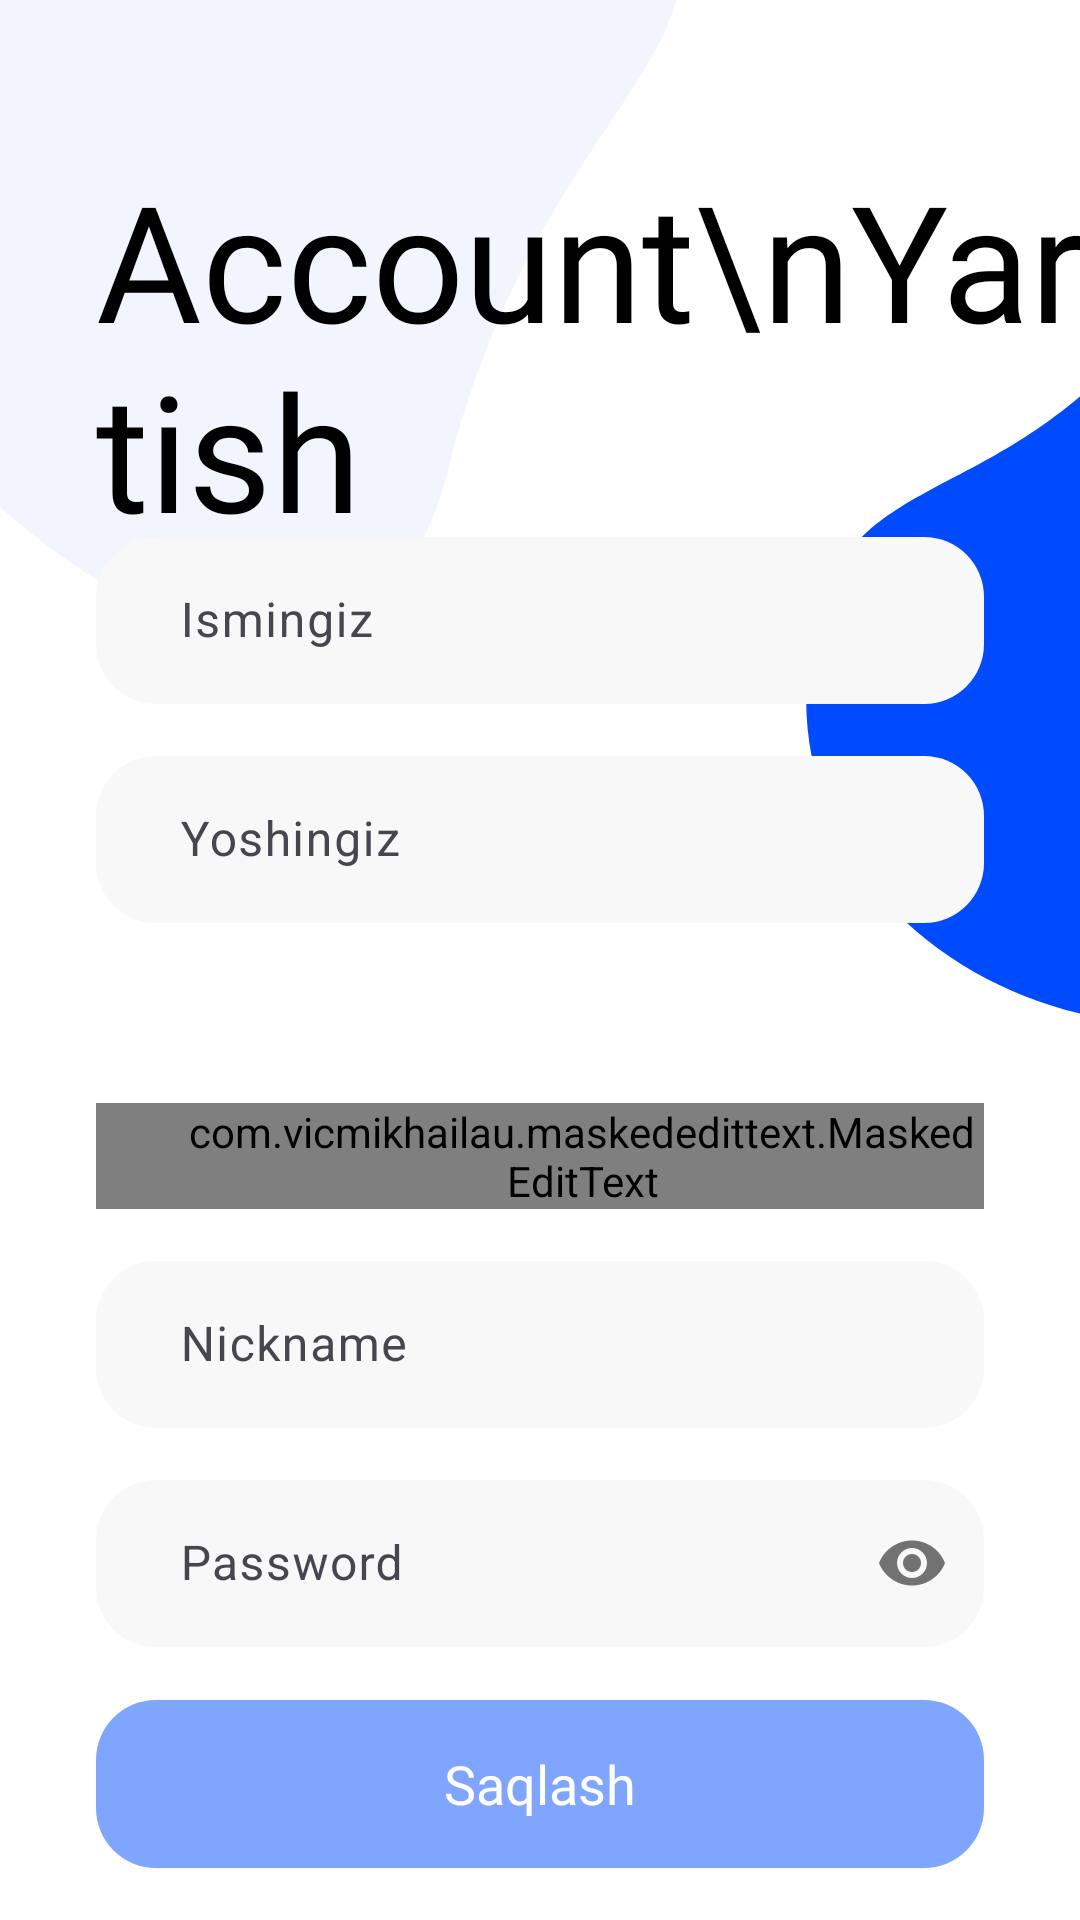

This screen was rendered from an Android layout file. Write that file and the resources it references.
<!-- AndroidManifest.xml: application theme Theme.OnlineMarketExam6 -->
<!-- res/layout/screen_login.xml -->
<?xml version="1.0" encoding="utf-8"?>
<androidx.constraintlayout.widget.ConstraintLayout xmlns:android="http://schemas.android.com/apk/res/android"
    xmlns:app="http://schemas.android.com/apk/res-auto"
    android:layout_width="match_parent"
    android:layout_height="match_parent"
    android:background="@color/white">

    <androidx.appcompat.widget.AppCompatImageView
        android:id="@+id/appCompatImageView"
        android:layout_width="wrap_content"
        android:layout_height="wrap_content"
        android:src="@drawable/img_bubble2"
        app:layout_constraintStart_toStartOf="parent"
        app:layout_constraintTop_toTopOf="parent" />

    <androidx.appcompat.widget.AppCompatImageView
        android:layout_width="wrap_content"
        android:layout_height="wrap_content"
        android:src="@drawable/img_bubble1"
        app:layout_constraintBottom_toBottomOf="parent"
        app:layout_constraintEnd_toEndOf="parent"
        app:layout_constraintTop_toTopOf="parent"
        app:layout_constraintVertical_bias="0.2" />

    <TextView
        android:layout_width="wrap_content"
        android:layout_height="wrap_content"
        android:layout_marginStart="32dp"
        android:fontFamily="@font/raleway_bold"
        android:text="Account\nYaratish"
        android:textColor="@color/black"
        android:textSize="54sp"
        app:layout_constraintBottom_toBottomOf="parent"
        app:layout_constraintStart_toStartOf="parent"
        app:layout_constraintTop_toTopOf="parent"
        app:layout_constraintVertical_bias="0.1" />

    <com.google.android.material.textfield.TextInputLayout
        android:id="@+id/input_full_name_layout"
        android:layout_width="match_parent"
        android:layout_height="wrap_content"
        android:layout_marginHorizontal="32dp"
        app:endIconMode="clear_text"
        app:layout_constraintBottom_toBottomOf="parent"
        app:layout_constraintEnd_toEndOf="parent"
        app:layout_constraintStart_toStartOf="parent"
        app:layout_constraintTop_toTopOf="parent"
        app:layout_constraintVertical_bias="0.3">

        <com.google.android.material.textfield.TextInputEditText
            android:id="@+id/input_full_name"
            android:layout_width="match_parent"
            android:layout_height="wrap_content"
            android:background="@drawable/bg_input"
            android:hint="Ismingiz"
            android:inputType="text"
            android:maxLength="18"
            android:maxLines="1"
            android:paddingStart="28dp" />
    </com.google.android.material.textfield.TextInputLayout>

    <com.google.android.material.textfield.TextInputLayout
        android:id="@+id/input_age_layout"
        android:layout_width="match_parent"
        android:layout_height="wrap_content"
        android:layout_marginHorizontal="32dp"
        android:layout_marginTop="12dp"
        app:layout_constraintEnd_toEndOf="@+id/input_full_name_layout"
        app:layout_constraintStart_toStartOf="@+id/input_full_name_layout"
        app:layout_constraintTop_toBottomOf="@+id/input_full_name_layout">

        <com.google.android.material.textfield.TextInputEditText
            android:id="@+id/input_age"
            android:layout_width="match_parent"
            android:layout_height="wrap_content"
            android:background="@drawable/bg_input"
            android:hint="Yoshingiz"
            android:inputType="number"
            android:maxLength="3"
            android:maxLines="1"
            android:paddingStart="28dp" />
    </com.google.android.material.textfield.TextInputLayout>

    <com.google.android.material.textfield.TextInputLayout
        android:id="@+id/input_phone_layout"
        android:layout_width="match_parent"
        android:layout_height="wrap_content"
        android:layout_marginHorizontal="32dp"
        android:layout_marginTop="12dp"
        app:endIconMode="clear_text"
        app:layout_constraintEnd_toEndOf="@+id/input_age_layout"
        app:layout_constraintStart_toStartOf="@+id/input_age_layout"
        app:layout_constraintTop_toBottomOf="@+id/input_age_layout"
        app:passwordToggleEnabled="true">

        <com.vicmikhailau.maskededittext.MaskedEditText
            android:id="@+id/input_phone"
            android:layout_width="match_parent"
            android:layout_height="match_parent"
            android:background="@drawable/bg_input"
            android:hint="998 (90) 123 45 67"
            android:inputType="phone"
            android:lines="1"
            android:maxLength="18"
            android:maxLines="1"
            android:paddingStart="28dp"
            app:mask="### (##) ### ## ##" />
    </com.google.android.material.textfield.TextInputLayout>

    <com.google.android.material.textfield.TextInputLayout
        android:id="@+id/input_nick_layout"
        android:layout_width="match_parent"
        android:layout_height="wrap_content"
        android:layout_marginHorizontal="32dp"
        android:layout_marginTop="12dp"
        app:endIconMode="clear_text"
        app:layout_constraintBottom_toTopOf="@id/input_password_layout"
        app:layout_constraintEnd_toEndOf="parent"
        app:layout_constraintStart_toStartOf="parent"
        app:layout_constraintTop_toBottomOf="@id/input_phone_layout">

        <com.google.android.material.textfield.TextInputEditText
            android:id="@+id/input_nick_name"
            android:layout_width="match_parent"
            android:layout_height="wrap_content"
            android:background="@drawable/bg_input"
            android:hint="Nickname"
            android:inputType="text"
            android:maxLength="18"
            android:maxLines="1"
            android:paddingStart="28dp" />
    </com.google.android.material.textfield.TextInputLayout>

    <com.google.android.material.textfield.TextInputLayout
        android:id="@+id/input_password_layout"
        android:layout_width="match_parent"
        android:layout_height="wrap_content"
        android:layout_marginHorizontal="32dp"
        android:layout_marginTop="12dp"
        app:layout_constraintEnd_toEndOf="@+id/input_nick_layout"
        app:layout_constraintStart_toStartOf="@+id/input_nick_layout"
        app:layout_constraintTop_toBottomOf="@+id/input_nick_layout"
        app:passwordToggleEnabled="true">

        <com.google.android.material.textfield.TextInputEditText
            android:id="@+id/input_password"
            android:layout_width="match_parent"
            android:layout_height="wrap_content"
            android:background="@drawable/bg_input"
            android:hint="Password"
            android:inputType="textPassword"
            android:maxLength="18"
            android:maxLines="1"
            android:paddingStart="28dp" />
    </com.google.android.material.textfield.TextInputLayout>

    <androidx.appcompat.widget.AppCompatButton
        android:id="@+id/btn_save"
        android:layout_width="match_parent"
        android:layout_height="56dp"
        android:layout_marginHorizontal="32dp"
        android:background="@drawable/bg_btn"
        android:enabled="false"
        android:fontFamily="@font/nunito_sans_regular"
        android:text="Saqlash"
        android:textAllCaps="false"
        android:textColor="@color/white"
        android:textSize="18sp"
        app:layout_constraintBottom_toBottomOf="parent"
        app:layout_constraintEnd_toEndOf="parent"
        app:layout_constraintStart_toStartOf="parent"
        app:layout_constraintTop_toBottomOf="@+id/input_password_layout" />
</androidx.constraintlayout.widget.ConstraintLayout>
<!-- resources referenced by this layout -->
<resources>
  <color name="black">#FF000000</color>
  <color name="white">#FFFFFFFF</color>
  <!-- drawable bg_btn (drawable) -->
  <?xml version="1.0" encoding="utf-8"?>
  <selector xmlns:android="http://schemas.android.com/apk/res/android">
      <item android:state_pressed="true">
          <shape>
              <solid android:color="#90004CFF" />
              <corners android:radius="20dp" />
          </shape>
      </item>
      <item android:state_enabled="false">
          <shape>
              <solid android:color="#80004CFF" />
              <corners android:radius="20dp" />
          </shape>
      </item>
      <item>
          <shape>
              <solid android:color="#004CFF" />
              <corners android:radius="20dp" />
          </shape>
      </item>
  </selector>
  <!-- drawable bg_input (drawable) -->
  <?xml version="1.0" encoding="utf-8"?>
  <shape xmlns:android="http://schemas.android.com/apk/res/android">
      <corners android:radius="20dp" />
      <solid android:color="#F8F8F8" />
  </shape>
  <!-- drawable img_bubble1 (drawable) -->
  <vector xmlns:android="http://schemas.android.com/apk/res/android"
      android:width="92dp"
      android:height="267dp"
      android:viewportWidth="92"
      android:viewportHeight="267">
    <path
        android:pathData="M122.96,23.97C180.48,-54.26 244.36,78.33 244.36,145.37C244.36,212.42 190.01,266.77 122.96,266.77C55.92,266.77 -7.28,215.72 1.56,145.37C10.41,75.02 65.45,102.21 122.96,23.97Z"
        android:fillColor="#004BFE"/>
  </vector>
  <!-- drawable img_bubble2 (drawable) -->
  <vector xmlns:android="http://schemas.android.com/apk/res/android"
      android:width="228dp"
      android:height="213dp"
      android:viewportWidth="228"
      android:viewportHeight="213">
    <path
        android:pathData="M149.24,157.19C116.22,286.52 -45.9,161.1 -68.01,64.98C-90.11,-31.15 -61.25,-117.74 24.21,-152.26C109.66,-186.79 179.47,-129.48 217.16,-54.09C254.86,21.3 182.26,27.86 149.24,157.19Z"
        android:fillColor="#F2F5FE"/>
  </vector>
  <style name="Theme.OnlineMarketExam6" parent="Base.Theme.OnlineMarketExam6" />
  <style name="Base.Theme.OnlineMarketExam6" parent="Theme.Material3.DayNight.NoActionBar">
          
          
          <item name="android:statusBarColor">@color/white</item>
      </style>
</resources>
